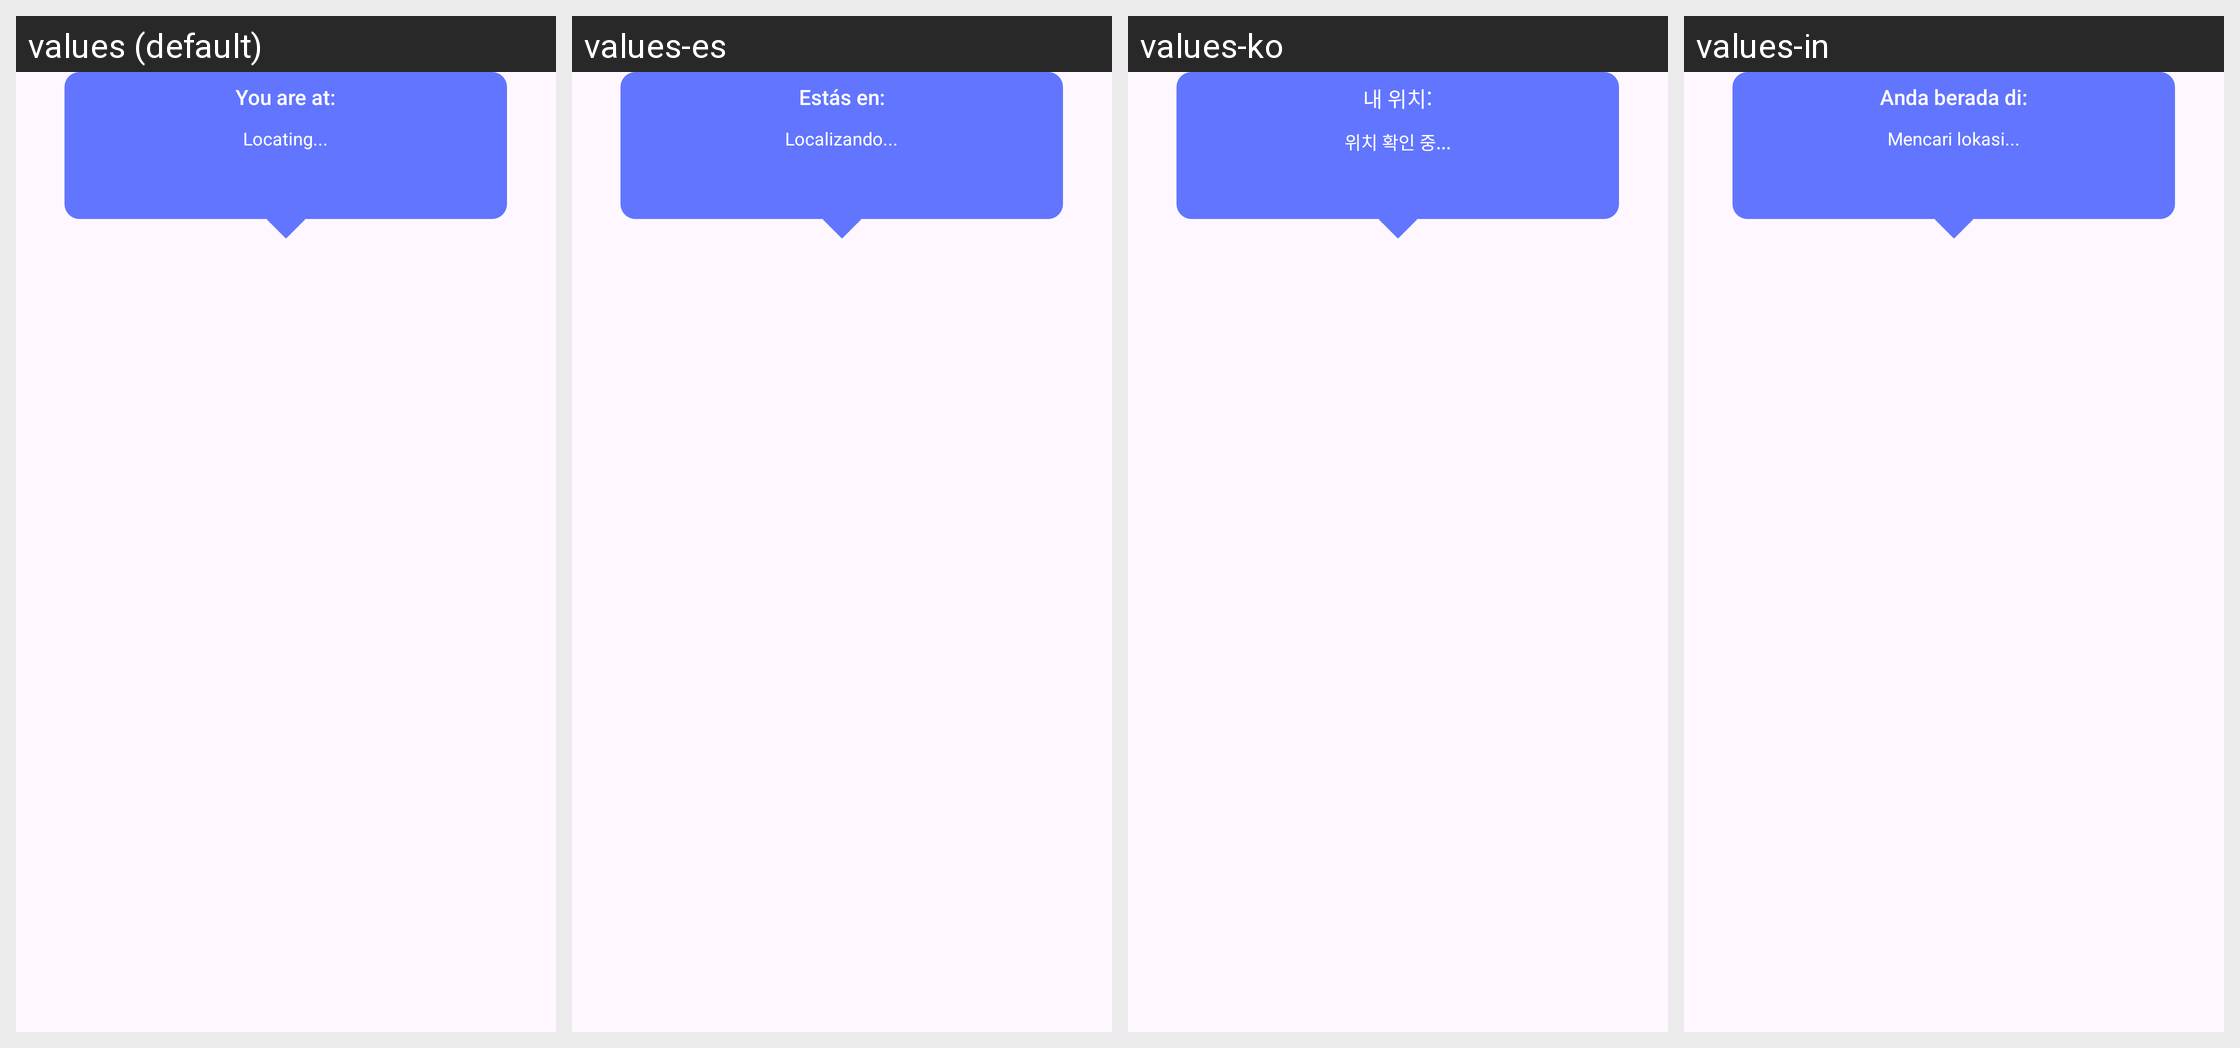

This grid shows one Android layout under several languages. Give, for every string resource on the screen, its name, the default text and each shown locale's text.
Android screen res/layout/layout_current_location_info_window.xml rendered under 4 locales, left to right: values (default), values-es, values-ko, values-in. Device: Nexus 5 (rendered at 1080×1920; each locale shown at half size, 540×960, under a caption strip naming it); theme Theme.LCB_Template.
Other locales in the repository, not shown: values-ar, values-fr, values-hi, values-ja, values-pt, values-ru, values-zh-rCN.
Strings drawn on this screen, with the default value and each locale's value (text and hints the layout hard-codes, and strings that could not be matched under every locale, appear in the picture but are not listed):

live_location_you_are_at
  values: You are at:
  values-es: Estás en:
  values-ko: 내 위치:
  values-in: Anda berada di:

live_location_locating
  values: Locating...
  values-es: Localizando...
  values-ko: 위치 확인 중...
  values-in: Mencari lokasi...
